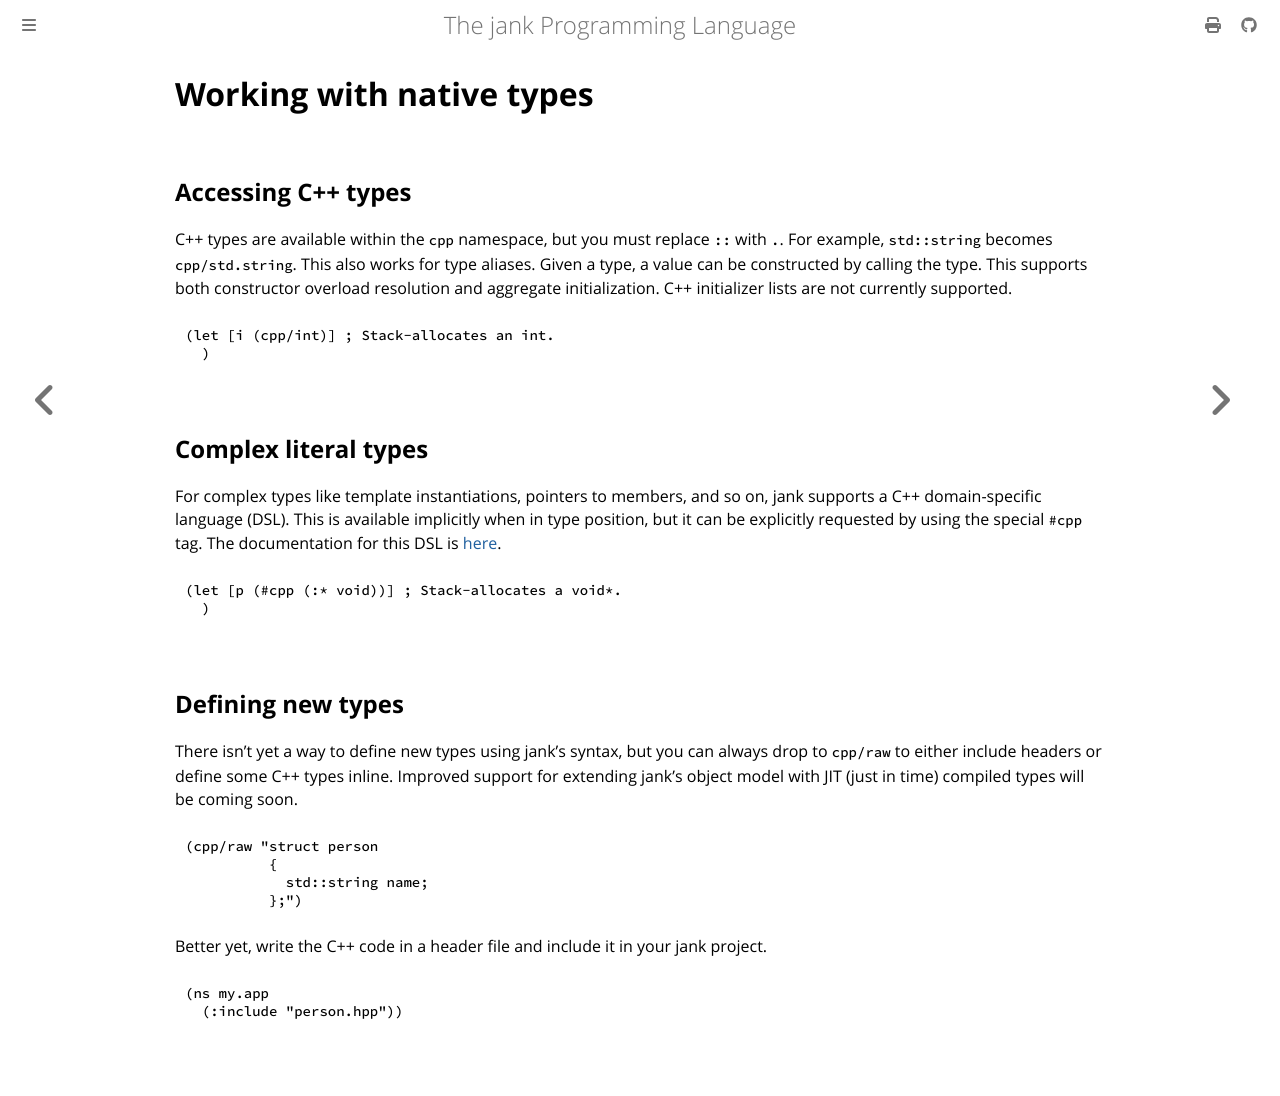

repository: jank-lang/jank · page: cpp-interop/native-types.html · generator: mdbook

# Working with native types

## Accessing C++ types
C++ types are available within the `cpp` namespace, but you must replace `::` with
`.`. For example, `std::string` becomes `cpp/std.string`. This also works for
type aliases. Given a type, a value can be constructed by calling the type. This
supports both constructor overload resolution and aggregate initialization.
C++ initializer lists are not currently supported.

```clojure
(let [i (cpp/int)] ; Stack-allocates an int.
  )
```

## Complex literal types
For complex types like template instantiations, pointers to members, and so on,
jank supports a C++ domain-specific language (DSL).
This is available implicitly when in type position, but it can be
explicitly requested by using the special `#cpp` tag. The documentation for this
DSL is [here](./dsl.md).

```clojure
(let [p (#cpp (:* void))] ; Stack-allocates a void*.
  )
```

## Defining new types
There isn't yet a way to define new types using jank's syntax, but you can
always drop to `cpp/raw` to either include headers or define some C++ types
inline. Improved support for extending jank's object model with JIT (just in
time) compiled types will be coming soon.

```clojure
(cpp/raw "struct person
          {
            std::string name;
          };")
```

Better yet, write the C++ code in a header file and include it in your jank
project.

```clojure
(ns my.app
  (:include "person.hpp"))
```
